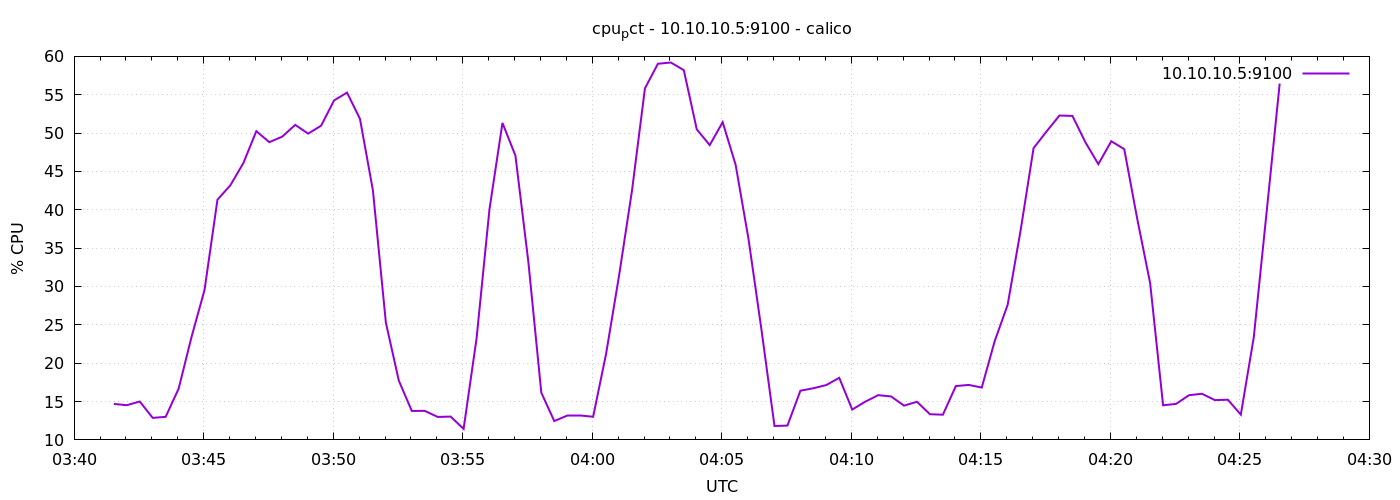

Source data for this figure (header and first rows):
1778557292	14.690476190476808
1778557322	14.52
1778557352	15
1778557382	12.87
1778557412	13.01
1778557442	16.67
1778557472	23.44
1778557502	29.54
1778557532	41.32
1778557562	43.21
1778557592	46.1
1778557622	50.25
1778557652	48.81
1778557682	49.54
1778557712	51.07
1778557742	49.93
1778557772	50.96
1778557802	54.26
1778557832	55.28
1778557862	51.85
1778557892	42.52
1778557922	25.28
1778557952	17.73
1778557982	13.78
1778558012	13.79
1778558042	13
1778558072	13.04
1778558102	11.43
1778558132	23.21
1778558162	40.1
1778558192	51.32
1778558222	47.07
1778558252	33.19
1778558282	16.15
1778558312	12.46
1778558342	13.12
1778558372	13.12
1778558402	13.02
1778558432	21.22
1778558462	31.4
1778558492	42.51
1778558522	55.83
1778558552	59.04
1778558582	59.2
1778558612	58.2
1778558642	50.49
1778558672	48.43
1778558702	51.42
1778558732	45.87
1778558762	36.14
1778558792	24.3
1778558822	11.81
1778558852	11.87
1778558882	16.41
1778558912	16.73
1778558942	17.15
1778558972	18.09
1778559002	13.96
1778559032	14.97
1778559062	15.83
1778559092	15.67
... 30 more rows
